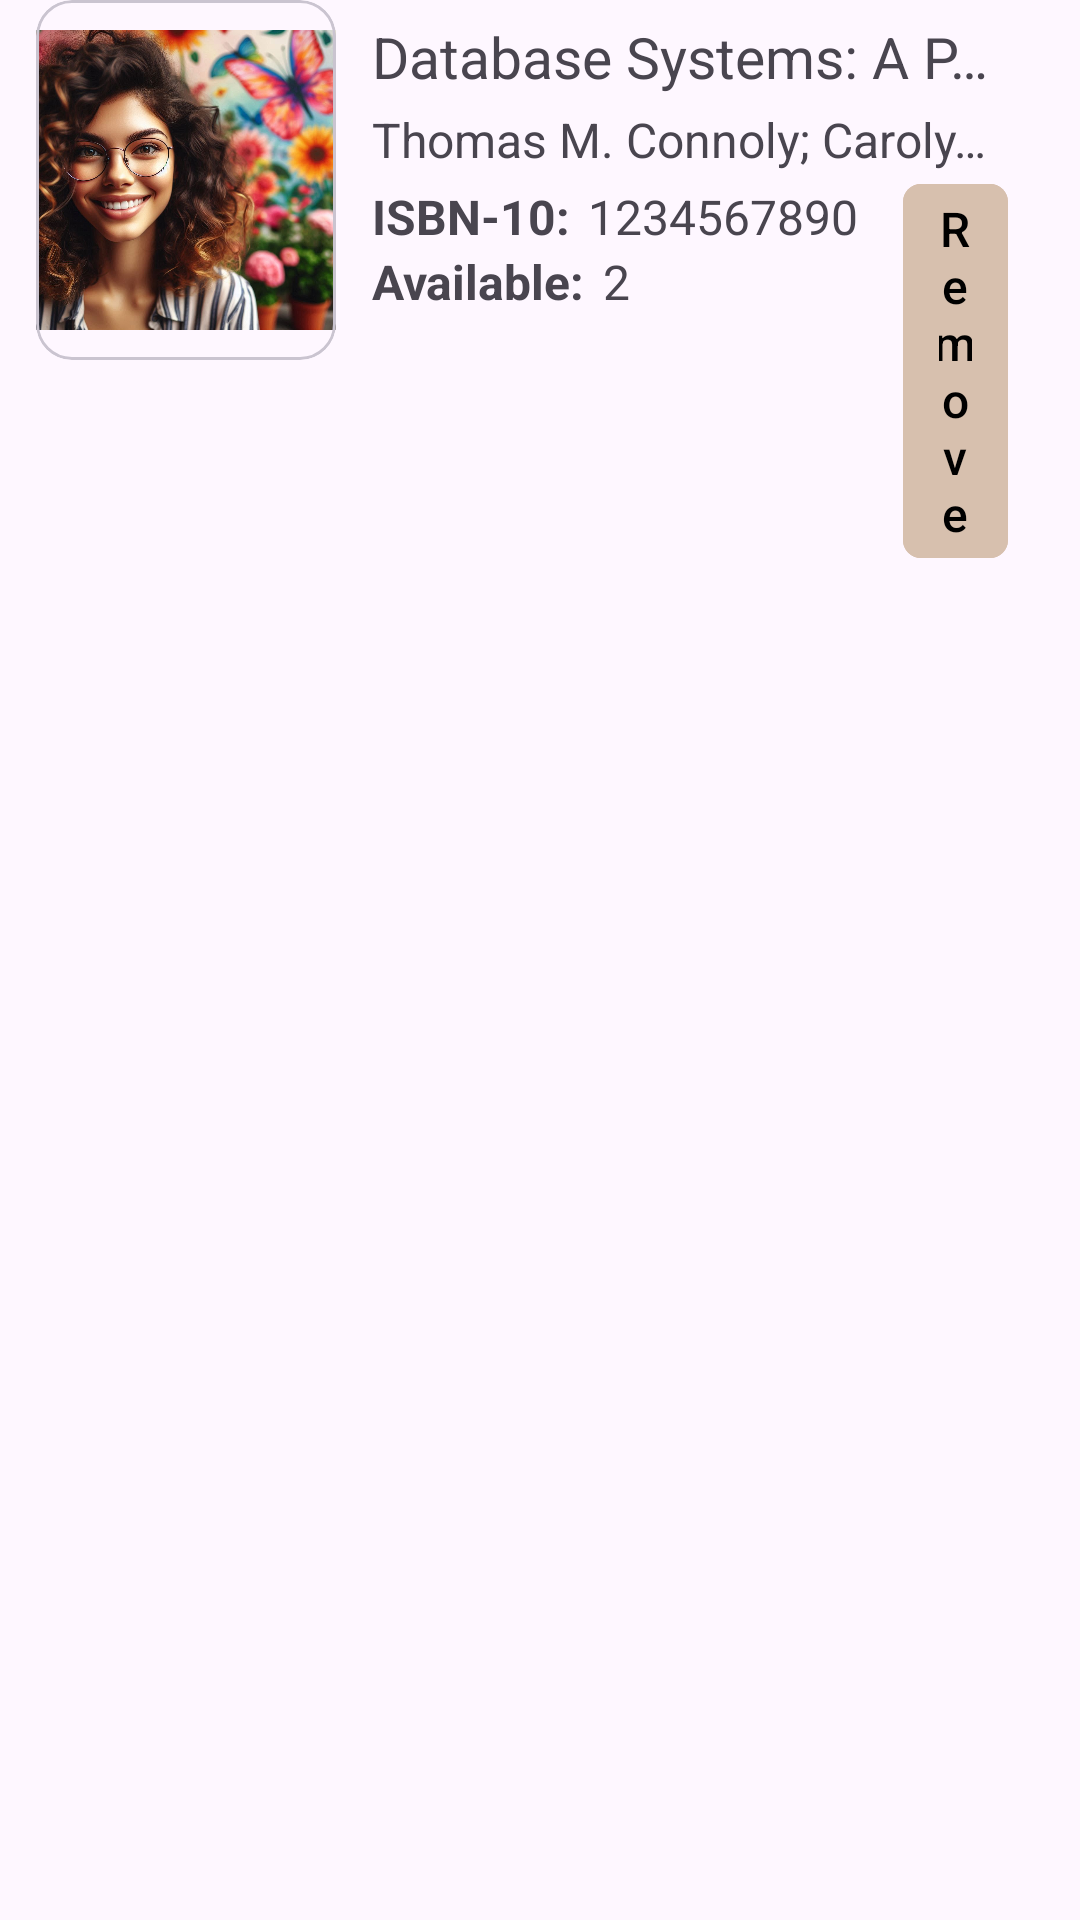

Android layout source for this screen:
<!-- AndroidManifest.xml: application theme Theme.EsemkaLibrary3 -->
<!-- res/layout/card_cart.xml -->
<?xml version="1.0" encoding="utf-8"?>
<LinearLayout xmlns:android="http://schemas.android.com/apk/res/android"
    android:layout_width="match_parent"
    android:layout_height="wrap_content"
    xmlns:app="http://schemas.android.com/apk/res-auto"
    android:orientation="horizontal"
    android:paddingHorizontal="12dp"
    android:layout_marginTop="12dp">
    
    <com.google.android.material.card.MaterialCardView
        android:layout_width="wrap_content"
        android:layout_height="wrap_content">

        <ImageView
            android:id="@+id/ivImage"
            android:layout_width="100dp"
            android:layout_height="120dp"
            android:src="@drawable/book_dummy"/>
    </com.google.android.material.card.MaterialCardView>

    <LinearLayout
        android:layout_width="match_parent"
        android:layout_height="wrap_content"
        android:orientation="vertical"
        android:paddingVertical="6dp"
        android:paddingHorizontal="12dp">

        <TextView
            android:id="@+id/tvTitle"
            android:layout_width="wrap_content"
            android:layout_height="wrap_content"
            android:text="Database Systems: A Practical Apptoach to Design, Implementation and Management"
            android:singleLine="true"
            android:textSize="19sp"/>

        <TextView
            android:id="@+id/tvAuthor"
            android:layout_width="wrap_content"
            android:layout_height="wrap_content"
            android:layout_marginVertical="4dp"
            android:text="Thomas M. Connoly; Carolyn E. Begg"
            android:singleLine="true"
            android:textSize="16sp"/>

        <LinearLayout
            android:layout_width="wrap_content"
            android:layout_height="wrap_content"
            android:orientation="horizontal">

            <LinearLayout
                android:layout_width="match_parent"
                android:layout_height="wrap_content"
                android:orientation="vertical">

                <LinearLayout
                    android:layout_width="wrap_content"
                    android:layout_height="wrap_content"
                    android:orientation="horizontal">

                    <TextView
                        android:layout_width="wrap_content"
                        android:layout_height="wrap_content"
                        android:text="ISBN-10:"
                        android:textStyle="bold"
                        android:layout_marginEnd="6dp"
                        android:textSize="16sp"/>

                    <TextView
                        android:id="@+id/tvIsbn"
                        android:layout_width="wrap_content"
                        android:layout_height="wrap_content"
                        android:text="1234567890"
                        android:textSize="16sp"/>
                </LinearLayout>

                <LinearLayout
                    android:layout_width="wrap_content"
                    android:layout_height="wrap_content"
                    android:orientation="horizontal">

                    <TextView
                        android:layout_width="wrap_content"
                        android:layout_height="wrap_content"
                        android:text="Available:"
                        android:textStyle="bold"
                        android:layout_marginEnd="6dp"
                        android:textSize="16sp"/>

                    <TextView
                        android:id="@+id/tvAvailable"
                        android:layout_width="wrap_content"
                        android:layout_height="wrap_content"
                        android:text="2"
                        android:textSize="16sp"/>
                </LinearLayout>
            </LinearLayout>

            <com.google.android.material.button.MaterialButton
                android:layout_width="wrap_content"
                android:layout_height="wrap_content"
                android:layout_marginStart="15dp"
                android:layout_gravity="bottom"
                android:text="Remove"
                android:textColor="@color/black"
                android:backgroundTint="@color/beige_medium"
                app:cornerRadius="6dp"
                android:textSize="16sp"
                android:id="@+id/btnRemove"
                android:minWidth="0dp"
                android:minHeight="0dp"
                android:paddingVertical="4dp"
                android:paddingHorizontal="12dp"
                android:insetTop="0dp"
                android:insetBottom="0dp"
                />
        </LinearLayout>
    </LinearLayout>

</LinearLayout>
<!-- resources referenced by this layout -->
<resources>
  <color name="beige_medium">#FFD7C0AE</color>
  <color name="black">#FF000000</color>
  <!-- drawable book_dummy: jpeg bitmap (drawable, 146818 bytes) -->
  <style name="Theme.EsemkaLibrary3" parent="Base.Theme.EsemkaLibrary3" />
  <style name="Base.Theme.EsemkaLibrary3" parent="Theme.Material3.DayNight.NoActionBar">
          
          
      </style>
</resources>
